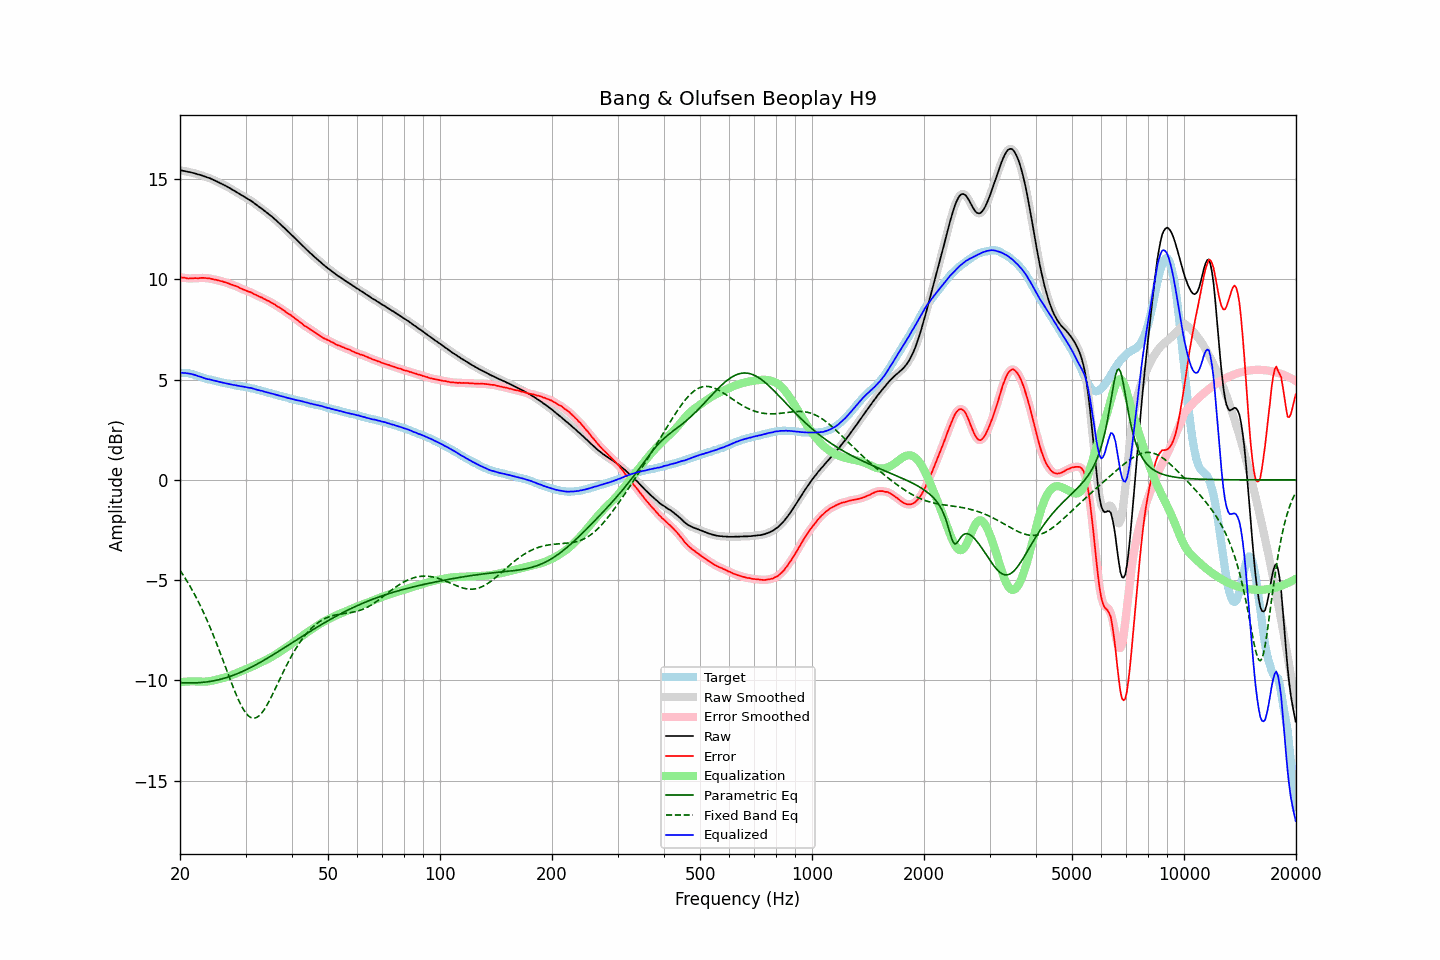

Source data for this figure (header and first rows):
frequency, raw, error, smoothed, error_smoothed, equalization, parametric_eq, fixed_band_eq, equalized_raw, equalized_smoothed, target
20.00, 15.43, 10.09, 15.43, 10.10, -10.10, -10.11, -4.51, 5.34, 5.34, 5.34
20.20, 15.42, 10.09, 15.42, 10.09, -10.08, -10.11, -4.63, 5.34, 5.34, 5.33
20.40, 15.40, 10.07, 15.41, 10.08, -10.07, -10.12, -4.75, 5.33, 5.33, 5.33
20.61, 15.39, 10.07, 15.39, 10.07, -10.06, -10.12, -4.87, 5.33, 5.33, 5.32
20.81, 15.37, 10.05, 15.37, 10.05, -10.06, -10.12, -5.00, 5.32, 5.32, 5.32
21.02, 15.35, 10.03, 15.36, 10.04, -10.05, -10.12, -5.14, 5.30, 5.31, 5.32
21.23, 15.34, 10.04, 15.34, 10.04, -10.05, -10.12, -5.27, 5.30, 5.29, 5.30
21.44, 15.32, 10.04, 15.32, 10.04, -10.04, -10.12, -5.41, 5.28, 5.28, 5.28
21.66, 15.30, 10.04, 15.30, 10.05, -10.04, -10.12, -5.56, 5.26, 5.26, 5.26
21.87, 15.28, 10.05, 15.28, 10.05, -10.05, -10.12, -5.70, 5.24, 5.23, 5.23
22.09, 15.26, 10.06, 15.26, 10.05, -10.05, -10.12, -5.85, 5.21, 5.21, 5.21
22.31, 15.23, 10.05, 15.24, 10.05, -10.06, -10.11, -6.01, 5.18, 5.18, 5.19
22.54, 15.21, 10.06, 15.21, 10.06, -10.06, -10.11, -6.17, 5.15, 5.15, 5.16
22.76, 15.19, 10.07, 15.19, 10.06, -10.06, -10.10, -6.33, 5.13, 5.13, 5.13
22.99, 15.16, 10.07, 15.16, 10.07, -10.06, -10.10, -6.50, 5.10, 5.10, 5.10
23.22, 15.13, 10.07, 15.13, 10.06, -10.06, -10.09, -6.68, 5.07, 5.07, 5.07
23.45, 15.10, 10.06, 15.10, 10.06, -10.06, -10.08, -6.85, 5.05, 5.05, 5.05
23.69, 15.07, 10.05, 15.08, 10.05, -10.05, -10.07, -7.03, 5.02, 5.03, 5.03
23.92, 15.05, 10.05, 15.05, 10.04, -10.04, -10.06, -7.22, 5.01, 5.01, 5.00
24.16, 15.02, 10.03, 15.02, 10.03, -10.03, -10.05, -7.41, 5.00, 4.99, 4.99
24.40, 14.98, 10.01, 14.98, 10.01, -10.01, -10.03, -7.60, 4.97, 4.97, 4.97
24.65, 14.94, 9.99, 14.95, 9.99, -10.00, -10.02, -7.80, 4.95, 4.95, 4.95
24.89, 14.91, 9.98, 14.91, 9.98, -9.98, -10.00, -8.00, 4.93, 4.93, 4.93
25.14, 14.87, 9.96, 14.87, 9.96, -9.96, -9.98, -8.20, 4.91, 4.91, 4.91
25.39, 14.83, 9.94, 14.83, 9.94, -9.94, -9.97, -8.41, 4.89, 4.89, 4.89
25.65, 14.79, 9.91, 14.79, 9.92, -9.92, -9.95, -8.62, 4.87, 4.87, 4.88
25.91, 14.75, 9.90, 14.75, 9.90, -9.90, -9.93, -8.83, 4.86, 4.86, 4.85
26.16, 14.71, 9.87, 14.71, 9.87, -9.87, -9.90, -9.05, 4.84, 4.84, 4.84
26.43, 14.67, 9.85, 14.67, 9.85, -9.85, -9.88, -9.26, 4.83, 4.82, 4.82
26.69, 14.63, 9.82, 14.63, 9.82, -9.82, -9.86, -9.48, 4.81, 4.81, 4.81
26.96, 14.58, 9.79, 14.59, 9.80, -9.80, -9.83, -9.69, 4.79, 4.79, 4.79
27.23, 14.54, 9.77, 14.54, 9.77, -9.77, -9.80, -9.91, 4.77, 4.77, 4.78
27.50, 14.49, 9.74, 14.49, 9.73, -9.74, -9.78, -10.12, 4.75, 4.75, 4.76
27.77, 14.44, 9.71, 14.45, 9.71, -9.71, -9.75, -10.32, 4.73, 4.74, 4.74
28.05, 14.40, 9.68, 14.40, 9.68, -9.68, -9.72, -10.52, 4.73, 4.72, 4.73
28.33, 14.35, 9.66, 14.35, 9.65, -9.64, -9.68, -10.72, 4.71, 4.71, 4.69
28.62, 14.30, 9.62, 14.30, 9.62, -9.61, -9.65, -10.90, 4.69, 4.69, 4.68
28.90, 14.25, 9.57, 14.25, 9.58, -9.58, -9.62, -11.07, 4.68, 4.68, 4.68
29.19, 14.20, 9.54, 14.21, 9.54, -9.54, -9.58, -11.24, 4.66, 4.66, 4.66
29.48, 14.16, 9.50, 14.16, 9.50, -9.51, -9.55, -11.38, 4.65, 4.65, 4.66
29.78, 14.11, 9.47, 14.11, 9.47, -9.47, -9.51, -11.51, 4.64, 4.64, 4.64
30.08, 14.06, 9.43, 14.06, 9.44, -9.44, -9.47, -11.63, 4.62, 4.62, 4.63
30.38, 14.01, 9.40, 14.01, 9.41, -9.41, -9.43, -11.72, 4.61, 4.61, 4.61
30.68, 13.96, 9.38, 13.97, 9.38, -9.37, -9.40, -11.79, 4.59, 4.59, 4.59
30.99, 13.92, 9.36, 13.92, 9.35, -9.34, -9.35, -11.84, 4.58, 4.58, 4.57
31.30, 13.86, 9.31, 13.86, 9.31, -9.30, -9.31, -11.87, 4.56, 4.56, 4.56
31.61, 13.80, 9.26, 13.81, 9.27, -9.27, -9.27, -11.88, 4.53, 4.54, 4.54
31.93, 13.74, 9.23, 13.74, 9.23, -9.23, -9.23, -11.87, 4.51, 4.51, 4.51
32.24, 13.68, 9.19, 13.68, 9.19, -9.19, -9.18, -11.83, 4.49, 4.49, 4.49
32.57, 13.62, 9.15, 13.62, 9.15, -9.15, -9.14, -11.77, 4.47, 4.47, 4.47
32.89, 13.56, 9.10, 13.57, 9.11, -9.11, -9.10, -11.70, 4.45, 4.45, 4.46
33.22, 13.51, 9.09, 13.51, 9.07, -9.08, -9.05, -11.61, 4.44, 4.43, 4.43
33.55, 13.44, 9.03, 13.45, 9.03, -9.04, -9.00, -11.50, 4.41, 4.41, 4.41
33.89, 13.38, 9.00, 13.39, 9.00, -9.00, -8.96, -11.38, 4.39, 4.39, 4.38
34.23, 13.32, 8.95, 13.32, 8.96, -8.96, -8.91, -11.24, 4.37, 4.36, 4.37
34.57, 13.26, 8.92, 13.26, 8.92, -8.92, -8.86, -11.10, 4.35, 4.35, 4.34
34.92, 13.19, 8.88, 13.20, 8.87, -8.87, -8.81, -10.95, 4.32, 4.33, 4.32
35.27, 13.13, 8.83, 13.13, 8.83, -8.83, -8.77, -10.79, 4.31, 4.30, 4.31
35.62, 13.06, 8.78, 13.06, 8.78, -8.78, -8.72, -10.62, 4.28, 4.28, 4.28
35.97, 12.99, 8.74, 12.99, 8.73, -8.73, -8.67, -10.46, 4.26, 4.26, 4.25
... 635 more rows
